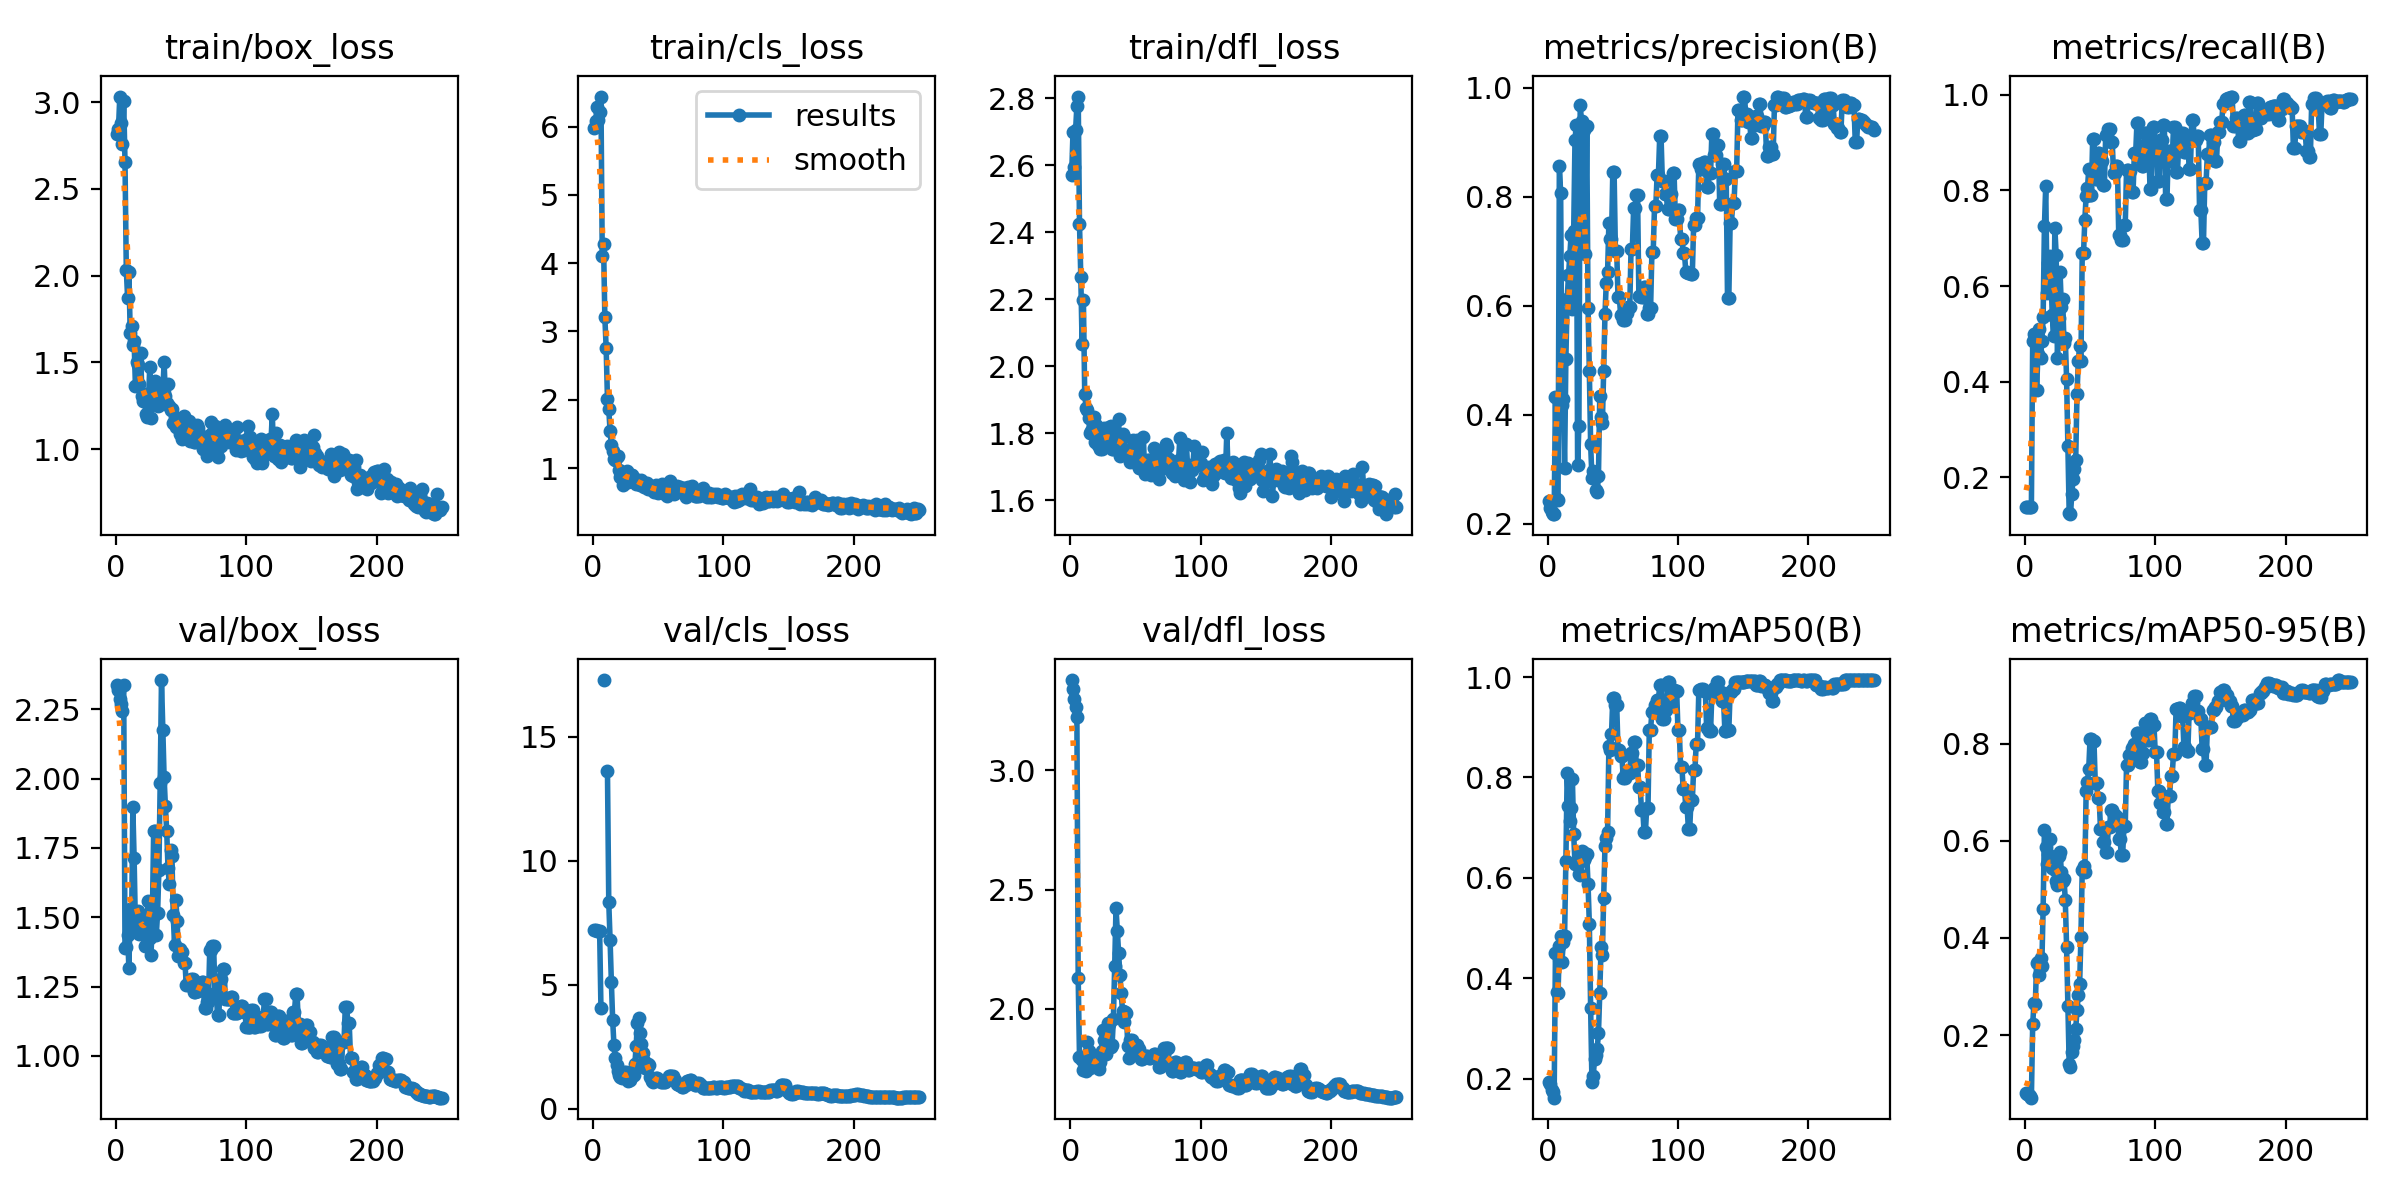

Source data for this figure (header and first rows):
epoch, time, train/box_loss, train/cls_loss, train/dfl_loss, metrics/precision(B), metrics/recall(B), metrics/mAP50(B), metrics/mAP50-95(B), val/box_loss, val/cls_loss, val/dfl_loss, lr/pg0, lr/pg1, lr/pg2
1, 1.14, 2.816, 5.975, 2.572, 0.242, 0.1389, 0.1932, 0.08044, 2.339, 7.214, 3.379, 0.1, 0, 0
2, 1.812, 2.845, 6.086, 2.698, 0.2289, 0.1389, 0.189, 0.07928, 2.32, 7.203, 3.343, 0.09902, 1.99208e-05, 1.99208e-05
3, 2.374, 3.032, 6.281, 2.594, 0.221, 0.1389, 0.1762, 0.07679, 2.289, 7.172, 3.3, 0.09804, 3.96832e-05, 3.96832e-05
4, 2.906, 2.878, 6.091, 2.704, 0.2188, 0.1389, 0.1726, 0.0752, 2.271, 7.159, 3.264, 0.09706, 5.92872e-05, 5.92872e-05
5, 3.452, 2.756, 6.208, 2.776, 0.2178, 0.1389, 0.1619, 0.07093, 2.243, 7.144, 3.223, 0.09608, 7.87328e-05, 7.87328e-05
6, 4.015, 3.008, 6.44, 2.805, 0.4321, 0.4853, 0.4499, 0.2229, 2.337, 4.068, 2.13, 0.0951, 9.802e-05, 9.802e-05
7, 4.811, 2.657, 4.102, 2.425, 0.246, 0.5, 0.3726, 0.2662, 1.39, inf, 1.8, 0.09412, 0.0001171, 0.0001171
8, 5.608, 2.034, 4.277, 2.267, 0.2437, 0.5, 0.3704, 0.2635, 1.391, 17.28, 1.797, 0.09314, 0.0001361, 0.0001361
9, 6.389, 1.873, 3.205, 2.066, 0.8565, 0.382, 0.4636, 0.348, 1.437, inf, 1.784, 0.09215, 0.0001549, 0.0001549
10, 7.326, 2.022, 2.76, 2.197, 0.807, 0.4577, 0.4837, 0.3502, 1.316, inf, 1.745, 0.09117, 0.0001736, 0.0001736
11, 8.123, 1.667, 2.011, 1.919, 0.4185, 0.5106, 0.4326, 0.3234, 1.53, 13.61, 1.796, 0.09019, 0.0001921, 0.0001921
12, 8.951, 1.711, 1.863, 1.877, 0.4295, 0.449, 0.4711, 0.3587, 1.45, 8.323, 1.74, 0.08921, 0.0002104, 0.0002104
13, 9.732, 1.597, 1.543, 1.868, 0.3016, 0.4853, 0.483, 0.3429, 1.897, 6.817, 1.86, 0.08823, 0.0002286, 0.0002286
14, 10.5, 1.621, 1.344, 1.844, 0.503, 0.5348, 0.6331, 0.4601, 1.712, 5.11, 1.822, 0.08725, 0.0002466, 0.0002466
15, 11.29, 1.363, 1.254, 1.802, 0.6121, 0.725, 0.8097, 0.6233, 1.465, 3.564, 1.751, 0.08626, 0.0002645, 0.0002645
16, 12.08, 1.5, 1.125, 1.808, 0.6564, 0.8102, 0.744, 0.588, 1.466, 2.549, 1.76, 0.08528, 0.0002822, 0.0002822
17, 12.84, 1.484, 1.112, 1.819, 0.691, 0.5852, 0.7129, 0.5529, 1.523, 2.037, 1.793, 0.0843, 0.0002997, 0.0002997
18, 13.61, 1.378, 1.159, 1.848, 0.7301, 0.6476, 0.7398, 0.5734, 1.439, 1.768, 1.782, 0.08332, 0.0003171, 0.0003171
19, 14.47, 1.556, 1.172, 1.775, 0.595, 0.662, 0.7973, 0.6034, 1.475, 1.517, 1.777, 0.08233, 0.0003343, 0.0003343
20, 15.23, 1.309, 0.9741, 1.826, 0.7373, 0.6214, 0.6865, 0.5588, 1.459, 1.349, 1.767, 0.08135, 0.0003514, 0.0003514
21, 16.01, 1.276, 0.874, 1.764, 0.905, 0.5395, 0.6269, 0.5453, 1.445, 1.261, 1.759, 0.08037, 0.0003683, 0.0003683
22, 16.78, 1.319, 0.9346, 1.804, 0.9317, 0.4962, 0.6305, 0.547, 1.398, 1.227, 1.746, 0.07939, 0.0003851, 0.0003851
23, 17.54, 1.202, 0.7585, 1.753, 0.3072, 0.7222, 0.6276, 0.5408, 1.497, 1.402, 1.777, 0.0784, 0.0004017, 0.0004017
24, 18.31, 1.183, 0.8202, 1.753, 0.3798, 0.6655, 0.6069, 0.517, 1.509, 1.495, 1.822, 0.07742, 0.0004181, 0.0004181
25, 19.07, 1.277, 0.9318, 1.785, 0.9684, 0.4492, 0.6059, 0.5083, 1.558, 1.47, 1.911, 0.07643, 0.0004344, 0.0004344
26, 19.93, 1.474, 0.9565, 1.816, 0.9389, 0.5337, 0.6524, 0.5683, 1.424, 1.268, 1.871, 0.07545, 0.0004505, 0.0004505
27, 20.7, 1.181, 0.7932, 1.782, 0.9283, 0.6295, 0.6521, 0.578, 1.366, 1.107, 1.812, 0.07447, 0.0004665, 0.0004665
28, 21.46, 1.286, 0.8118, 1.79, 0.9221, 0.5558, 0.6364, 0.5352, 1.507, 1.164, 1.83, 0.07348, 0.0004823, 0.0004823
29, 22.23, 1.343, 0.8999, 1.778, 0.6944, 0.5725, 0.6415, 0.5167, 1.813, 1.312, 1.94, 0.0725, 0.0004979, 0.0004979
30, 22.99, 1.392, 0.9031, 1.819, 0.9306, 0.4801, 0.6465, 0.5223, 1.811, 1.328, 1.937, 0.07151, 0.0005134, 0.0005134
31, 23.76, 1.35, 0.8555, 1.821, 0.5966, 0.4909, 0.5874, 0.4787, 1.437, 1.353, 1.84, 0.07053, 0.0005287, 0.0005287
32, 24.53, 1.249, 0.8439, 1.754, 0.4807, 0.4066, 0.5087, 0.3821, 1.514, 1.793, 1.849, 0.06954, 0.0005439, 0.0005439
33, 25.3, 1.252, 0.7637, 1.754, 0.3457, 0.2657, 0.3399, 0.2606, 1.669, 2.527, 1.957, 0.06856, 0.0005589, 0.0005589
34, 26.06, 1.316, 0.7869, 1.765, 0.2846, 0.1253, 0.1927, 0.1395, 1.986, 3.472, 2.179, 0.06757, 0.0005738, 0.0005738
35, 26.92, 1.344, 0.8017, 1.786, 0.2962, 0.123, 0.2047, 0.1351, 2.356, 3.649, 2.423, 0.06659, 0.0005884, 0.0005884
36, 27.69, 1.329, 0.7538, 1.779, 0.2855, 0.1656, 0.2397, 0.1658, 2.174, 3.052, 2.328, 0.0656, 0.000603, 0.000603
37, 28.47, 1.5, 0.8285, 1.843, 0.2616, 0.196, 0.2473, 0.1768, 2.005, 2.622, 2.235, 0.06462, 0.0006174, 0.0006174
38, 29.24, 1.306, 0.7492, 1.731, 0.2581, 0.2181, 0.2592, 0.1908, 1.9, 2.248, 2.141, 0.06363, 0.0006316, 0.0006316
39, 30.02, 1.263, 0.7263, 1.744, 0.2885, 0.2373, 0.2901, 0.2129, 1.81, 1.907, 2.068, 0.06265, 0.0006456, 0.0006456
40, 30.78, 1.374, 0.7852, 1.799, 0.4346, 0.3749, 0.3707, 0.2507, 1.677, 1.626, 1.99, 0.06166, 0.0006595, 0.0006595
41, 31.55, 1.25, 0.78, 1.79, 0.3968, 0.4433, 0.4618, 0.2832, 1.62, 1.632, 1.944, 0.06067, 0.0006733, 0.0006733
42, 32.31, 1.224, 0.6946, 1.741, 0.3857, 0.475, 0.447, 0.305, 1.741, 1.783, 1.988, 0.05969, 0.0006869, 0.0006869
43, 33.08, 1.232, 0.7357, 1.739, 0.4807, 0.4441, 0.5607, 0.4013, 1.72, 1.744, 1.984, 0.0587, 0.0007003, 0.0007003
44, 33.94, 1.149, 0.6964, 1.744, 0.5847, 0.6685, 0.6635, 0.5404, 1.508, 1.279, 1.845, 0.05771, 0.0007136, 0.0007136
45, 34.7, 1.186, 0.7263, 1.751, 0.6424, 0.6689, 0.6802, 0.5489, 1.401, 1.131, 1.795, 0.05673, 0.0007267, 0.0007267
46, 35.47, 1.129, 0.6931, 1.714, 0.6624, 0.7388, 0.6919, 0.5351, 1.563, 1.077, 1.871, 0.05574, 0.0007396, 0.0007396
47, 36.25, 1.171, 0.6521, 1.726, 0.7518, 0.7887, 0.8622, 0.7034, 1.486, 1.119, 1.869, 0.05475, 0.0007524, 0.0007524
48, 37.12, 1.162, 0.7533, 1.779, 0.7219, 0.8042, 0.8544, 0.7207, 1.361, 1.216, 1.816, 0.05377, 0.000765, 0.000765
49, 38.18, 1.086, 0.6802, 1.748, 0.7222, 0.8439, 0.8856, 0.7488, 1.386, 1.216, 1.844, 0.05278, 0.0007775, 0.0007775
50, 39.05, 1.112, 0.6312, 1.71, 0.8455, 0.7909, 0.9578, 0.8104, 1.376, 1.15, 1.85, 0.05179, 0.0007898, 0.0007898
51, 39.85, 1.059, 0.6621, 1.781, 0.8455, 0.7909, 0.9578, 0.8104, 1.376, 1.15, 1.85, 0.0508, 0.000802, 0.000802
52, 40.79, 1.19, 0.6993, 1.75, 0.7008, 0.9068, 0.9449, 0.8059, 1.336, 1.067, 1.832, 0.04981, 0.000814, 0.000814
53, 41.55, 1.15, 0.7694, 1.695, 0.7008, 0.9068, 0.9449, 0.8059, 1.336, 1.067, 1.832, 0.04883, 0.0008258, 0.0008258
54, 42.35, 1.066, 0.6517, 1.708, 0.6162, 0.8242, 0.8553, 0.7191, 1.256, 1.064, 1.791, 0.04784, 0.0008375, 0.0008375
55, 43.16, 1.119, 0.6239, 1.712, 0.6162, 0.8242, 0.8553, 0.7191, 1.256, 1.064, 1.791, 0.04685, 0.0008491, 0.0008491
56, 43.99, 1.163, 0.7394, 1.789, 0.5839, 0.8787, 0.8419, 0.6886, 1.27, 1.169, 1.798, 0.04586, 0.0008604, 0.0008604
57, 44.77, 1.046, 0.5845, 1.678, 0.5839, 0.8787, 0.8419, 0.6886, 1.27, 1.169, 1.798, 0.04487, 0.0008716, 0.0008716
58, 45.57, 1.1, 0.6386, 1.701, 0.5746, 0.8623, 0.7991, 0.6243, 1.276, 1.322, 1.803, 0.04388, 0.0008827, 0.0008827
59, 46.33, 1.132, 0.812, 1.72, 0.5746, 0.8623, 0.7991, 0.6243, 1.276, 1.322, 1.803, 0.04289, 0.0008936, 0.0008936
60, 47.26, 1.039, 0.6369, 1.72, 0.5875, 0.8108, 0.8093, 0.5977, 1.232, 1.33, 1.792, 0.0419, 0.0009043, 0.0009043
... 190 more rows
